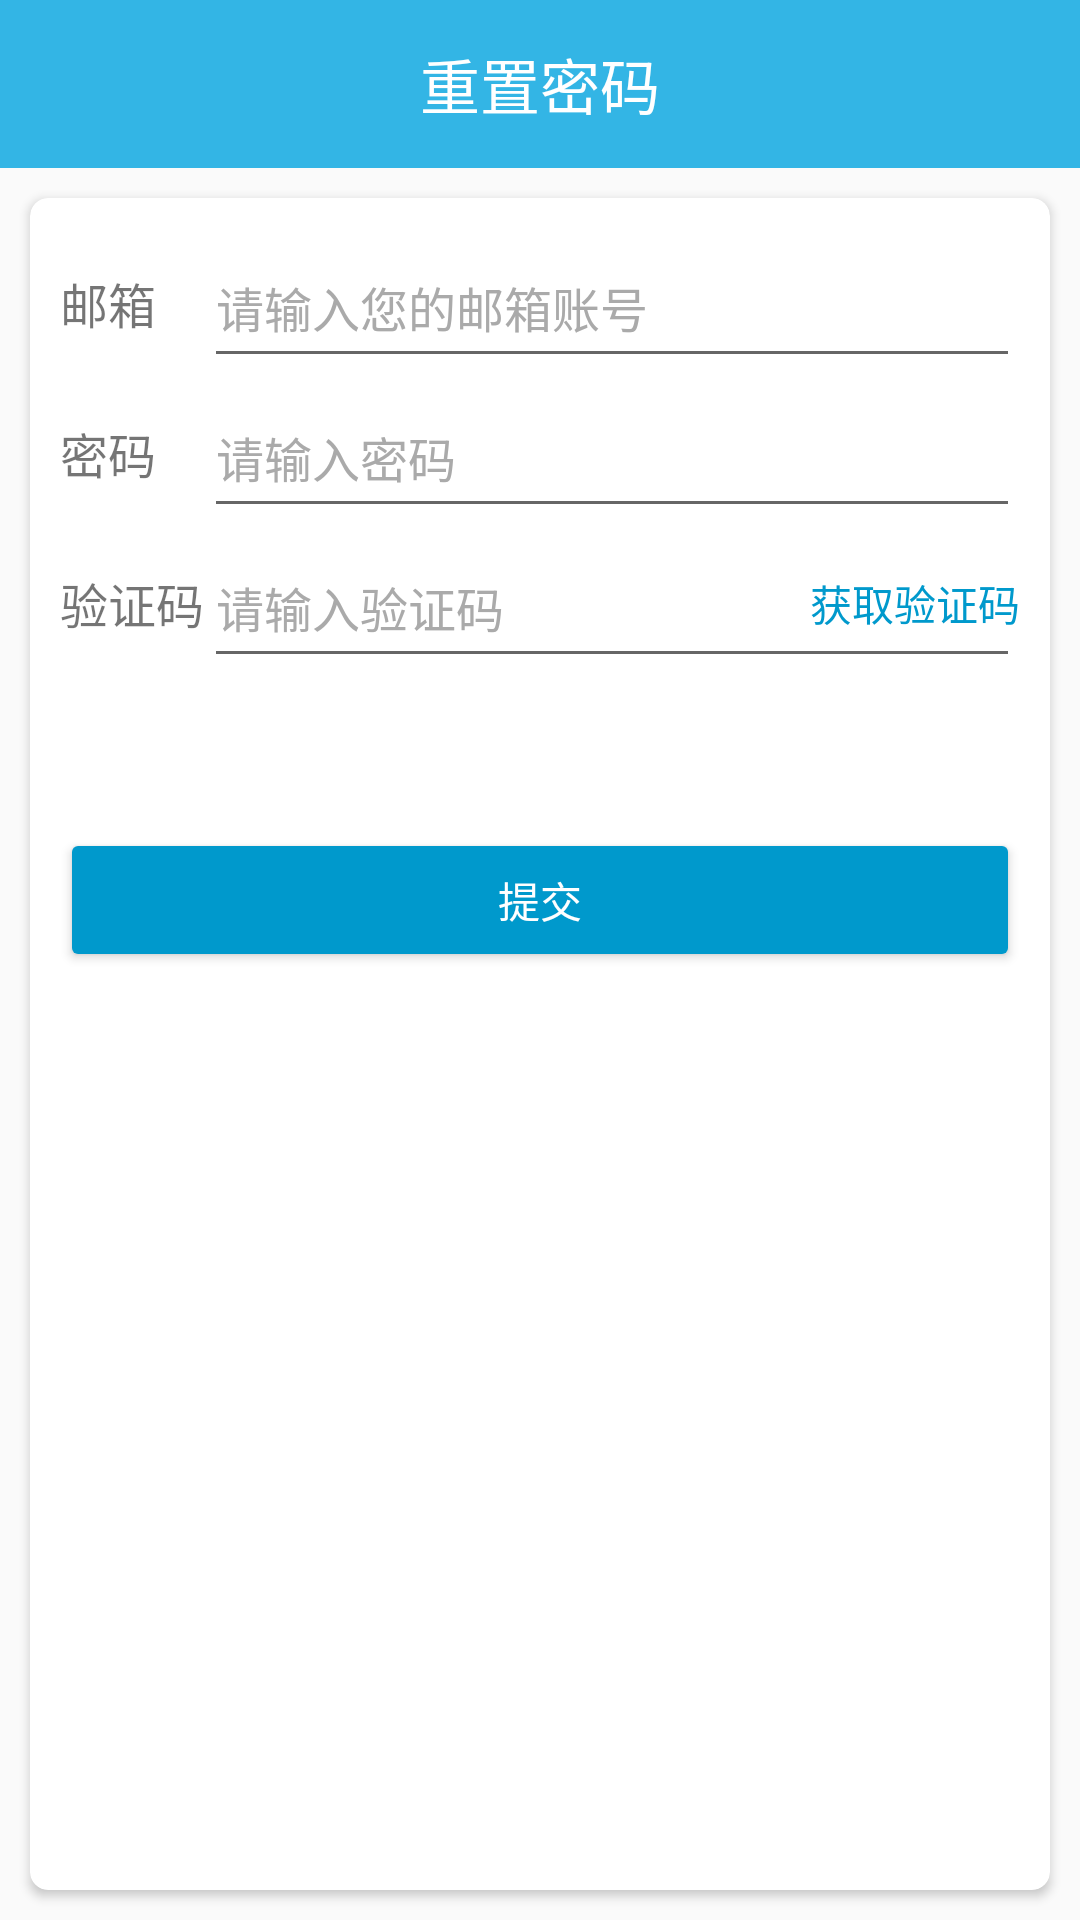

Produce the Android XML layout that renders to this screen, including the resource entries it uses.
<!-- AndroidManifest.xml: application theme AppTheme -->
<!-- res/layout/activity_reset.xml -->
<?xml version="1.0" encoding="utf-8"?>
<LinearLayout xmlns:android="http://schemas.android.com/apk/res/android"
    xmlns:app="http://schemas.android.com/apk/res-auto"
    xmlns:tools="http://schemas.android.com/tools"
    android:layout_width="match_parent"
    android:layout_height="match_parent"
    android:orientation="vertical"
    tools:context="com.witkey.campuswitkey.views.ResetActivity">

    <android.support.v7.widget.Toolbar
        android:id="@+id/reset_toolbar"
        android:layout_width="match_parent"
        android:layout_height="?attr/actionBarSize"
        android:background="@android:color/holo_blue_light">

        <TextView
            android:layout_width="wrap_content"
            android:layout_height="wrap_content"
            android:layout_gravity="center"
            android:text="重置密码"
            android:textColor="@android:color/white"
            android:textSize="20dp" />

    </android.support.v7.widget.Toolbar>

    <android.support.v7.widget.CardView
        android:layout_width="match_parent"
        android:layout_height="match_parent"
        android:layout_margin="10dp"
        app:cardCornerRadius="6dp">

        <RelativeLayout
            android:layout_width="match_parent"
            android:layout_height="match_parent"
            android:padding="10dp">

            <TextView
                android:id="@+id/reset_email_tv"
                android:layout_width="wrap_content"
                android:layout_height="50dp"
                android:layout_alignParentLeft="true"
                android:text="邮箱    "
                android:theme="@style/TextViewTheme" />


            <EditText
                android:id="@+id/reset_email_et"
                android:layout_width="match_parent"
                android:layout_height="50dp"
                android:layout_toRightOf="@+id/reset_email_tv"
                android:hint="请输入您的邮箱账号"
                android:inputType="textEmailAddress"
                android:theme="@style/EditViewTheme" />

            <TextView
                android:id="@+id/reset_pwd_tv"
                android:layout_width="wrap_content"
                android:layout_height="50dp"
                android:layout_below="@id/reset_email_tv"
                android:text="密码    "
                android:theme="@style/TextViewTheme" />

            <EditText
                android:id="@+id/reset_pwd_et"
                android:layout_width="match_parent"
                android:layout_height="50dp"
                android:layout_below="@id/reset_email_tv"
                android:layout_toRightOf="@id/reset_pwd_tv"
                android:hint="请输入密码"
                android:theme="@style/EditViewTheme" />
            <TextView
                android:id="@+id/reset_pwd_isvb_tv"
                android:layout_width="wrap_content"
                android:layout_height="50dp"
                android:gravity="center"
                android:layout_below="@id/reset_email_tv"
                android:layout_alignRight="@id/reset_pwd_et"
                android:drawableLeft="@drawable/ic_visibility_off"/>

            <TextView
                android:id="@+id/reset_checkcode_tv"
                android:layout_width="wrap_content"
                android:layout_height="50dp"
                android:layout_below="@id/reset_pwd_tv"
                android:text="验证码"
                android:theme="@style/TextViewTheme" />

            <EditText
                android:id="@+id/reset_checkcode_et"
                android:layout_width="match_parent"
                android:layout_height="50dp"
                android:layout_below="@+id/reset_pwd_tv"
                android:layout_toRightOf="@id/reset_checkcode_tv"
                android:hint="请输入验证码"
                android:inputType="number"
                android:theme="@style/EditViewTheme" />

            <TextView
                android:id="@+id/reset_get_checkcode_tv"
                android:layout_width="wrap_content"
                android:layout_height="50dp"
                android:layout_alignRight="@id/reset_checkcode_et"
                android:layout_below="@id/reset_pwd_tv"
                android:gravity="center"
                android:text="获取验证码"
                android:textColor="@android:color/holo_blue_dark"/>
            <Button
                android:theme="@style/ButtonTheme"
                android:id="@+id/reset_submit_btn"
                android:layout_width="match_parent"
                android:layout_height="wrap_content"
                android:layout_below="@id/reset_checkcode_tv"
                android:layout_marginTop="50dp"
                android:text="提交"
                />

        </RelativeLayout>
    </android.support.v7.widget.CardView>
</LinearLayout>
<!-- resources referenced by this layout -->
<resources>
  <style name="ButtonTheme">
          <item name="android:backgroundTint">@android:color/holo_blue_dark</item>
          <item name="android:textColor">@android:color/white</item>
  
  
      </style>
  <style name="EditViewTheme">
          <item name="android:textColorHint">@android:color/darker_gray</item>
          <item name="android:textSize">16dp</item>
  
      </style>
  <style name="TextViewTheme">
          <item name="android:gravity">center</item>
          <item name="android:textSize">16dp</item>
  
      </style>
  <style name="AppTheme" parent="Theme.AppCompat.Light.NoActionBar">
          
          <item name="colorPrimary">@color/colorPrimary</item>
          <item name="colorPrimaryDark">@color/colorPrimaryDark</item>
          <item name="colorAccent">@color/colorAccent</item>
         <item name="android:statusBarColor">@android:color/holo_blue_light</item>
  
      </style>
  <color name="colorPrimary">#3F51B5</color>
  <color name="colorPrimaryDark">#303F9F</color>
  <color name="colorAccent">#FF4081</color>
</resources>
